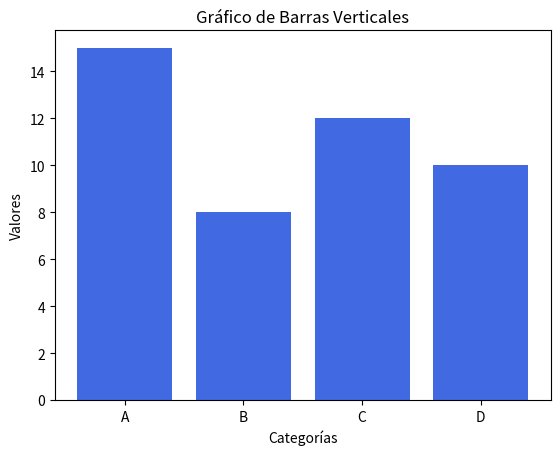

Here is the Python script that generated this plot:
import matplotlib.pyplot as plt

# Datos de ejemplo
categorias = ['A', 'B', 'C', 'D']
valores = [15, 8, 12, 10]

# Gráfico de barras verticales
plt.bar(categorias, valores, color='royalblue')

# Personalización
plt.xlabel('Categorías')
plt.ylabel('Valores')
plt.title('Gráfico de Barras Verticales')

# Mostrar el gráfico
plt.show()
